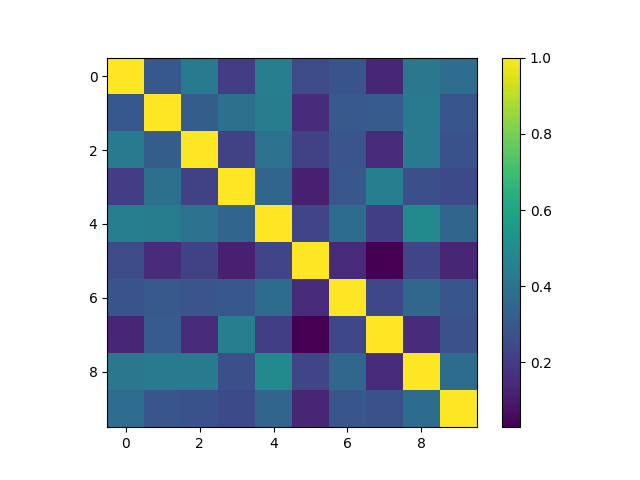

Values plotted in this chart, from the file beside it:
, dataset_small\000.jpg, dataset_small\001.jpg, dataset_small\002.jpg, dataset_small\003.jpg, dataset_small\004.jpg, dataset_small\005.jpg, dataset_small\006.jpg, dataset_small\008.jpg, dataset_small\011.jpg, dataset_small\013.jpg
dataset_small\000.jpg, 1.0, 0.2983, 0.4261, 0.2045, 0.4463, 0.2518, 0.2817, 0.136, 0.4164, 0.3759
dataset_small\001.jpg, 0.2983, 1.0, 0.3165, 0.3899, 0.4419, 0.1531, 0.2998, 0.3075, 0.4293, 0.2884
dataset_small\002.jpg, 0.4261, 0.3165, 1.0, 0.2219, 0.3969, 0.2163, 0.285, 0.1443, 0.4271, 0.2731
dataset_small\003.jpg, 0.2045, 0.3899, 0.2219, 1.0, 0.3461, 0.1149, 0.2953, 0.4439, 0.2659, 0.249
dataset_small\004.jpg, 0.4463, 0.4419, 0.3969, 0.3461, 1.0, 0.2327, 0.3711, 0.2089, 0.4903, 0.3476
dataset_small\005.jpg, 0.2518, 0.1531, 0.2163, 0.1149, 0.2327, 1.0, 0.1469, 0.03014, 0.2339, 0.1343
dataset_small\006.jpg, 0.2817, 0.2998, 0.285, 0.2953, 0.3711, 0.1469, 1.0, 0.2393, 0.3502, 0.2905
dataset_small\008.jpg, 0.136, 0.3075, 0.1443, 0.4439, 0.2089, 0.03014, 0.2393, 1.0, 0.1548, 0.2702
dataset_small\011.jpg, 0.4164, 0.4293, 0.4271, 0.2659, 0.4903, 0.2339, 0.3502, 0.1548, 1.0, 0.3724
dataset_small\013.jpg, 0.3759, 0.2884, 0.2731, 0.249, 0.3476, 0.1343, 0.2905, 0.2702, 0.3724, 1.0
